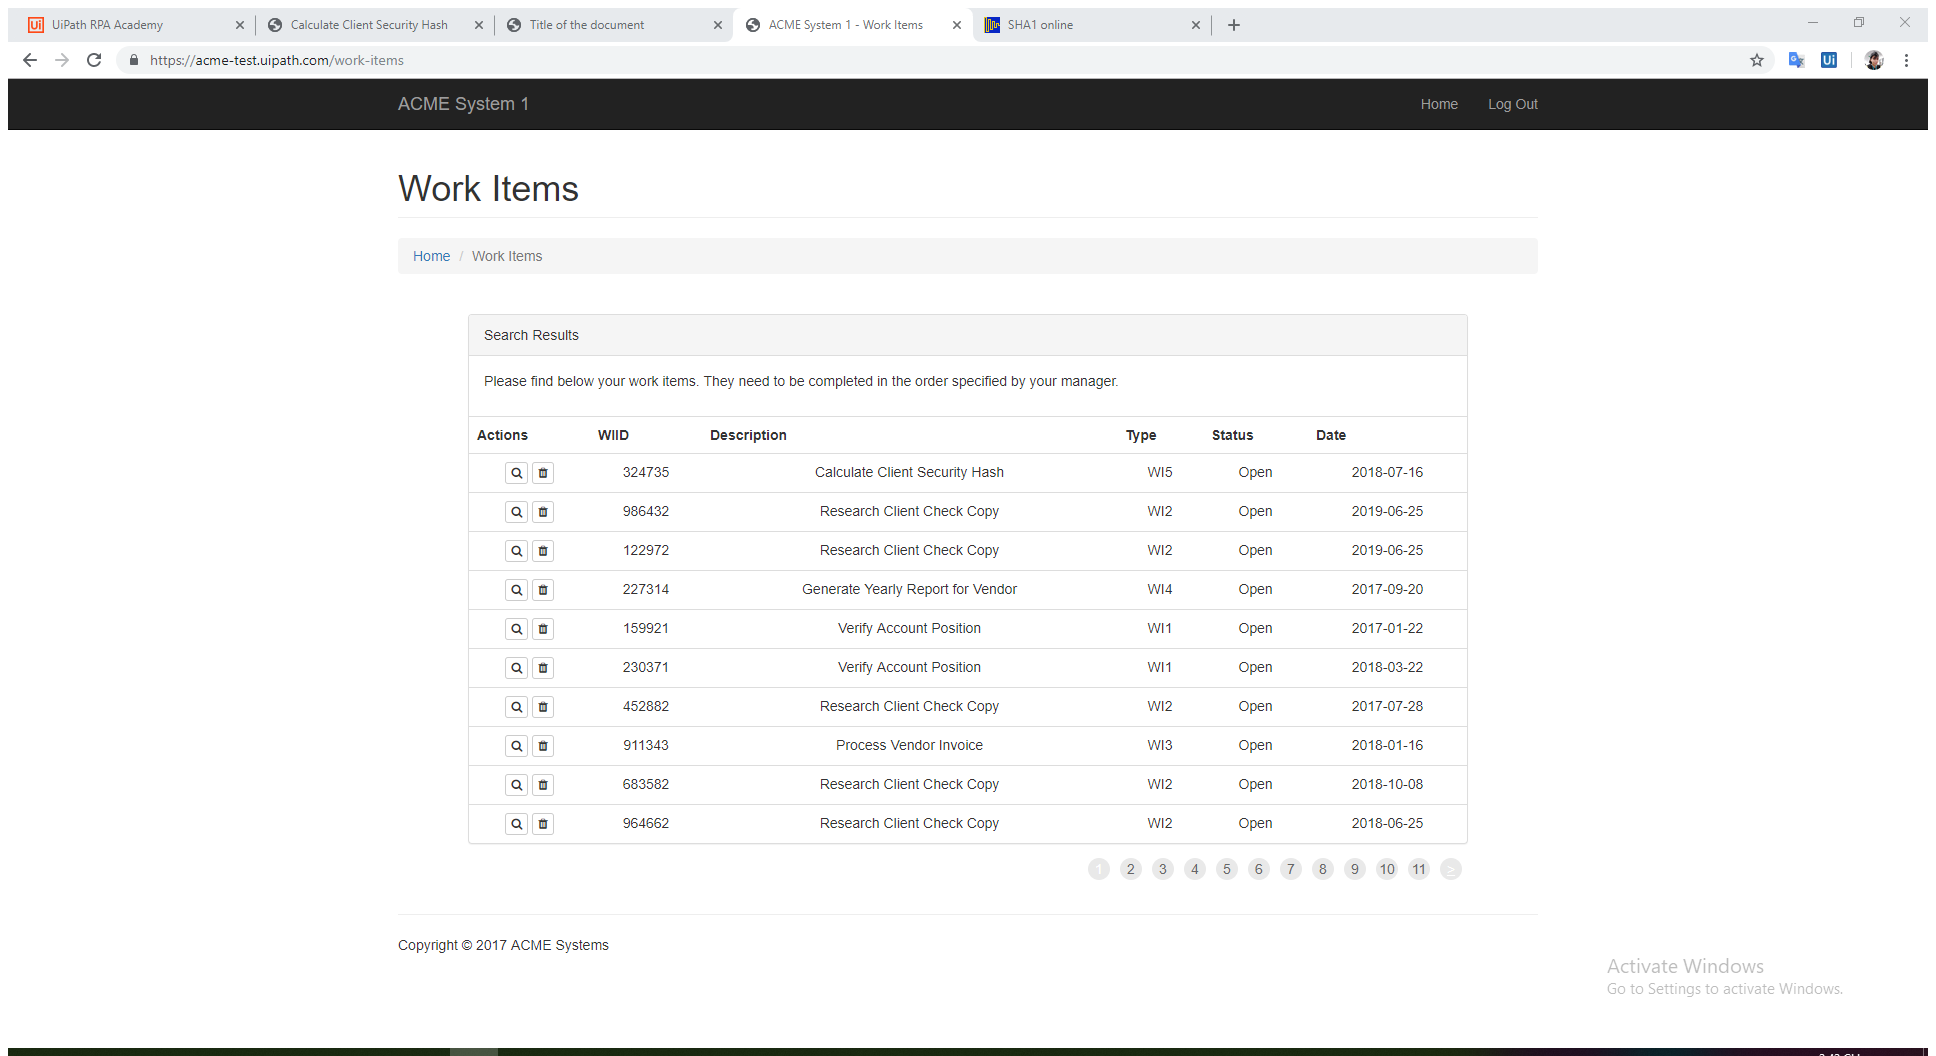
Task: Calculate Client Security Hash
Workflow: System1_ExtractDataWorkItem

Step 1: Attach Browser 'ACMESyste Page' in window 'ACME System 1 - Work Items' (chrome.exe)

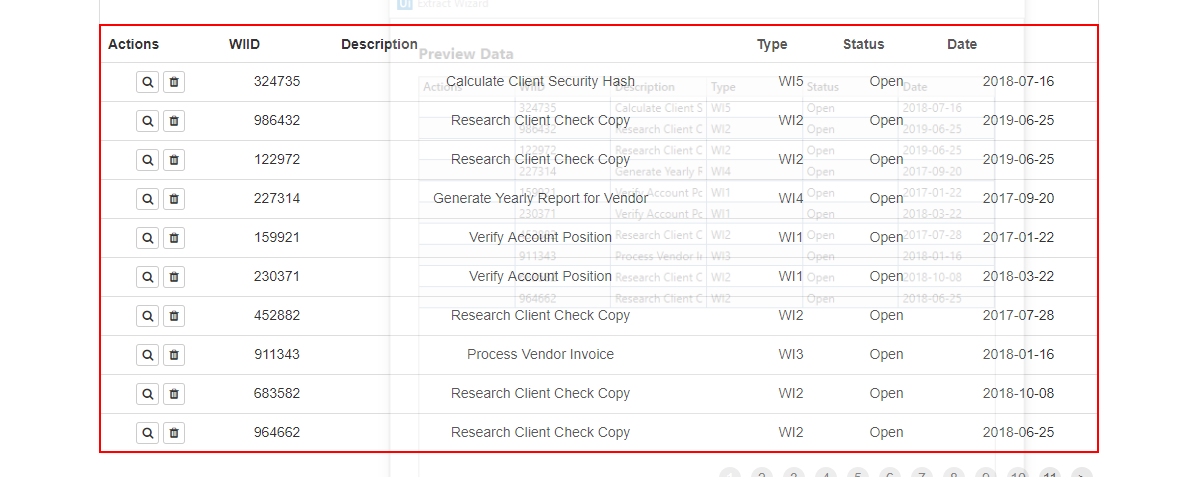
Step 2: get-text from the table